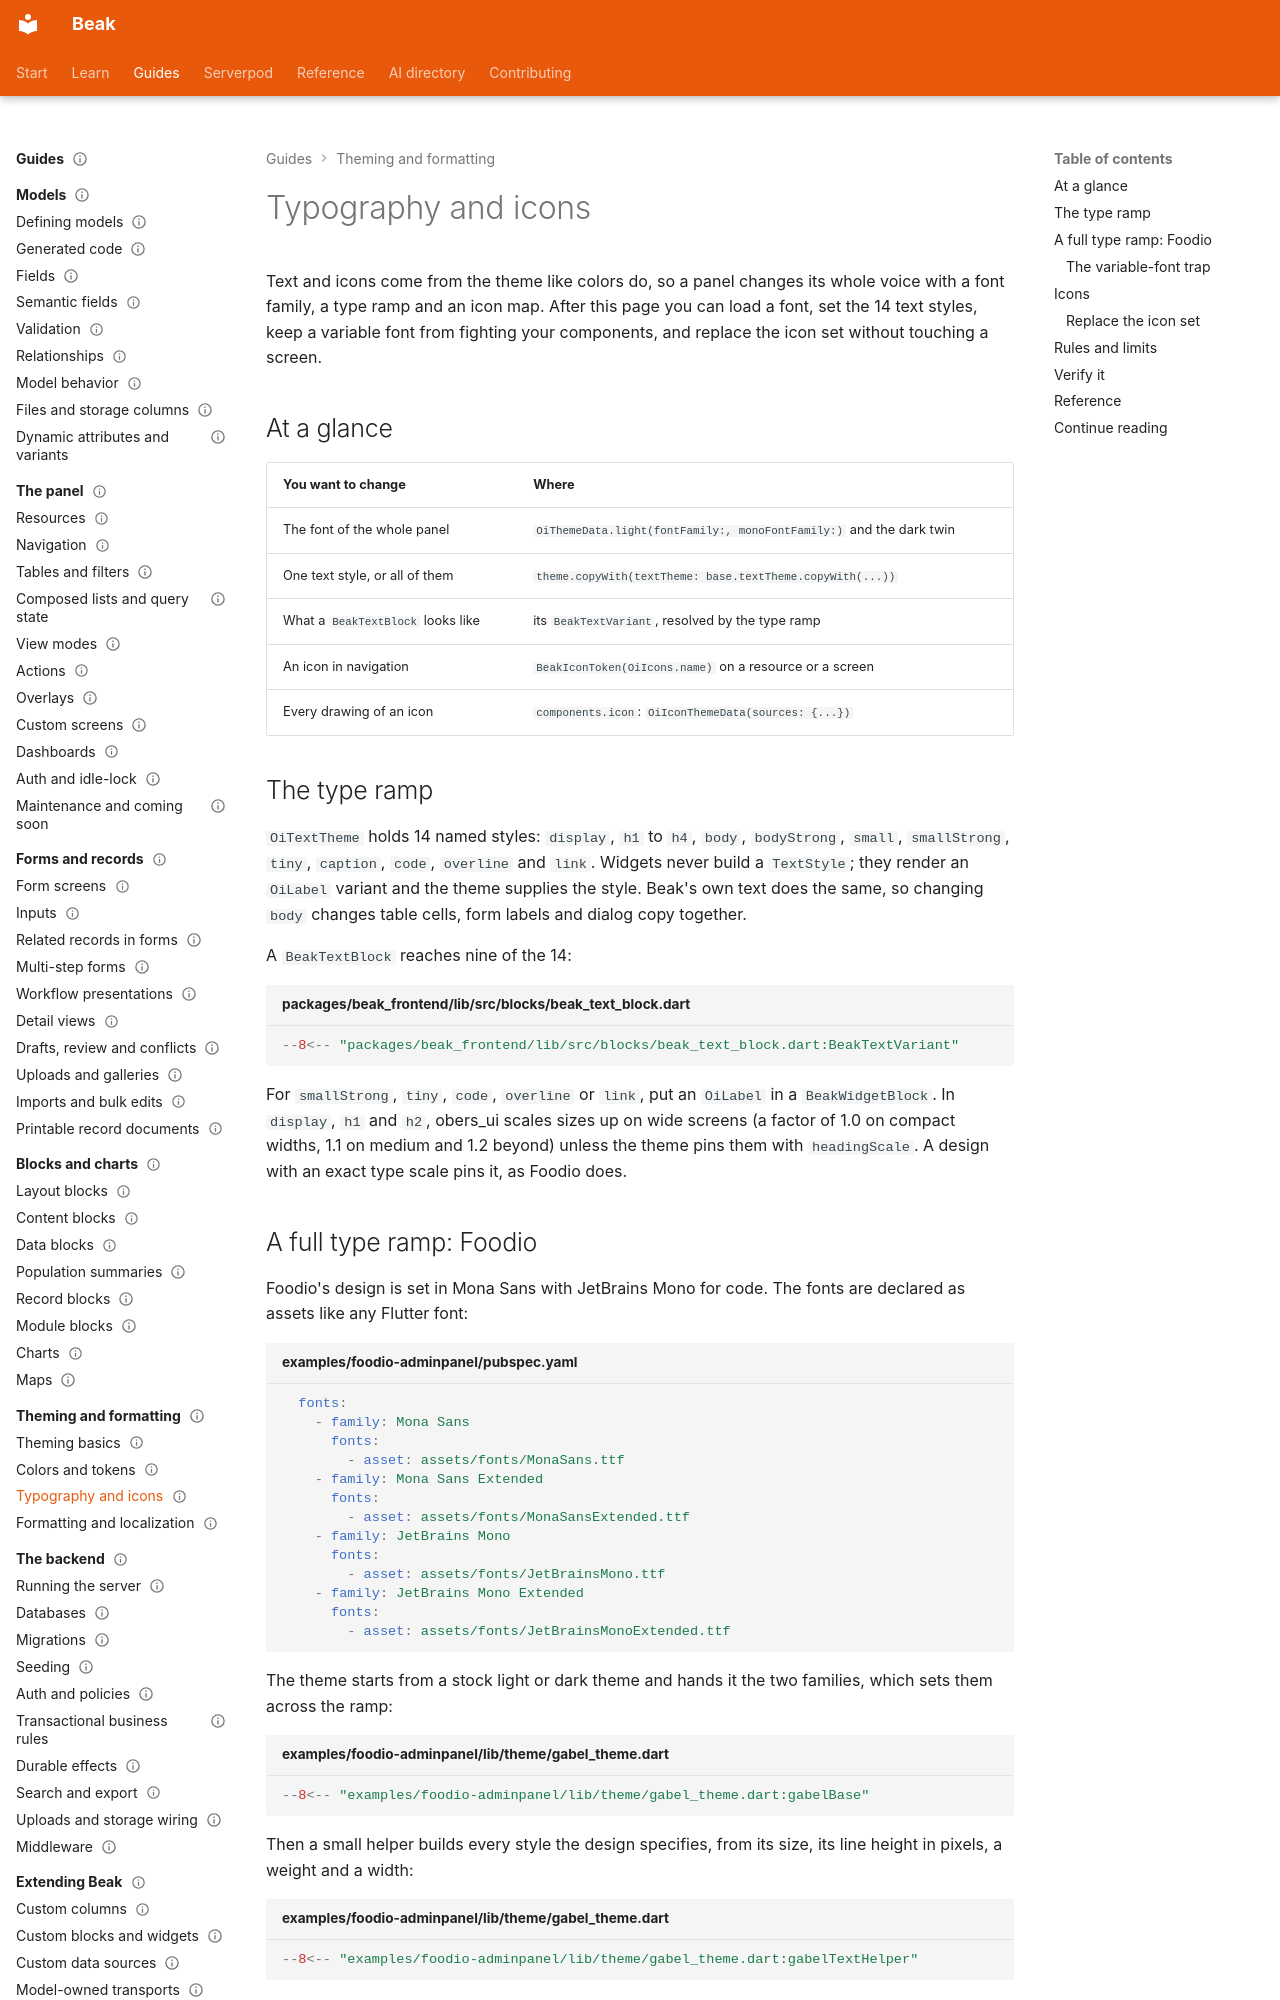

repository: SimonErich/beak · page: theming/typography-and-icons/index.html · generator: mkdocs

---
title: Typography and icons
description: Set the panel's fonts and type ramp, know which text styles Beak's blocks use, and re-skin every icon the framework draws through one theme entry.
type: guide
audience: [expert]
status: stable
---

# Typography and icons

Text and icons come from the theme like colors do, so a panel changes its whole voice with a font family, a type ramp and an icon map. After this page you can load a font, set the 14 text styles, keep a variable font from fighting your components, and replace the icon set without touching a screen.

## At a glance

| You want to change | Where |
| --- | --- |
| The font of the whole panel | `OiThemeData.light(fontFamily:, monoFontFamily:)` and the dark twin |
| One text style, or all of them | `theme.copyWith(textTheme: base.textTheme.copyWith(...))` |
| What a `BeakTextBlock` looks like | its `BeakTextVariant`, resolved by the type ramp |
| An icon in navigation | `BeakIconToken(OiIcons.name)` on a resource or a screen |
| Every drawing of an icon | `components.icon`: `OiIconThemeData(sources: {...})` |

## The type ramp

`OiTextTheme` holds 14 named styles: `display`, `h1` to `h4`, `body`, `bodyStrong`, `small`, `smallStrong`, `tiny`, `caption`, `code`, `overline` and `link`. Widgets never build a `TextStyle`; they render an `OiLabel` variant and the theme supplies the style. Beak's own text does the same, so changing `body` changes table cells, form labels and dialog copy together.

A `BeakTextBlock` reaches nine of the 14:

```dart title="packages/beak_frontend/lib/src/blocks/beak_text_block.dart"
--8<-- "packages/beak_frontend/lib/src/blocks/beak_text_block.dart:BeakTextVariant"
```

For `smallStrong`, `tiny`, `code`, `overline` or `link`, put an `OiLabel` in a `BeakWidgetBlock`. In `display`, `h1` and `h2`, obers_ui scales sizes up on wide screens (a factor of 1.0 on compact widths, 1.1 on medium and 1.2 beyond) unless the theme pins them with `headingScale`. A design with an exact type scale pins it, as Foodio does.
